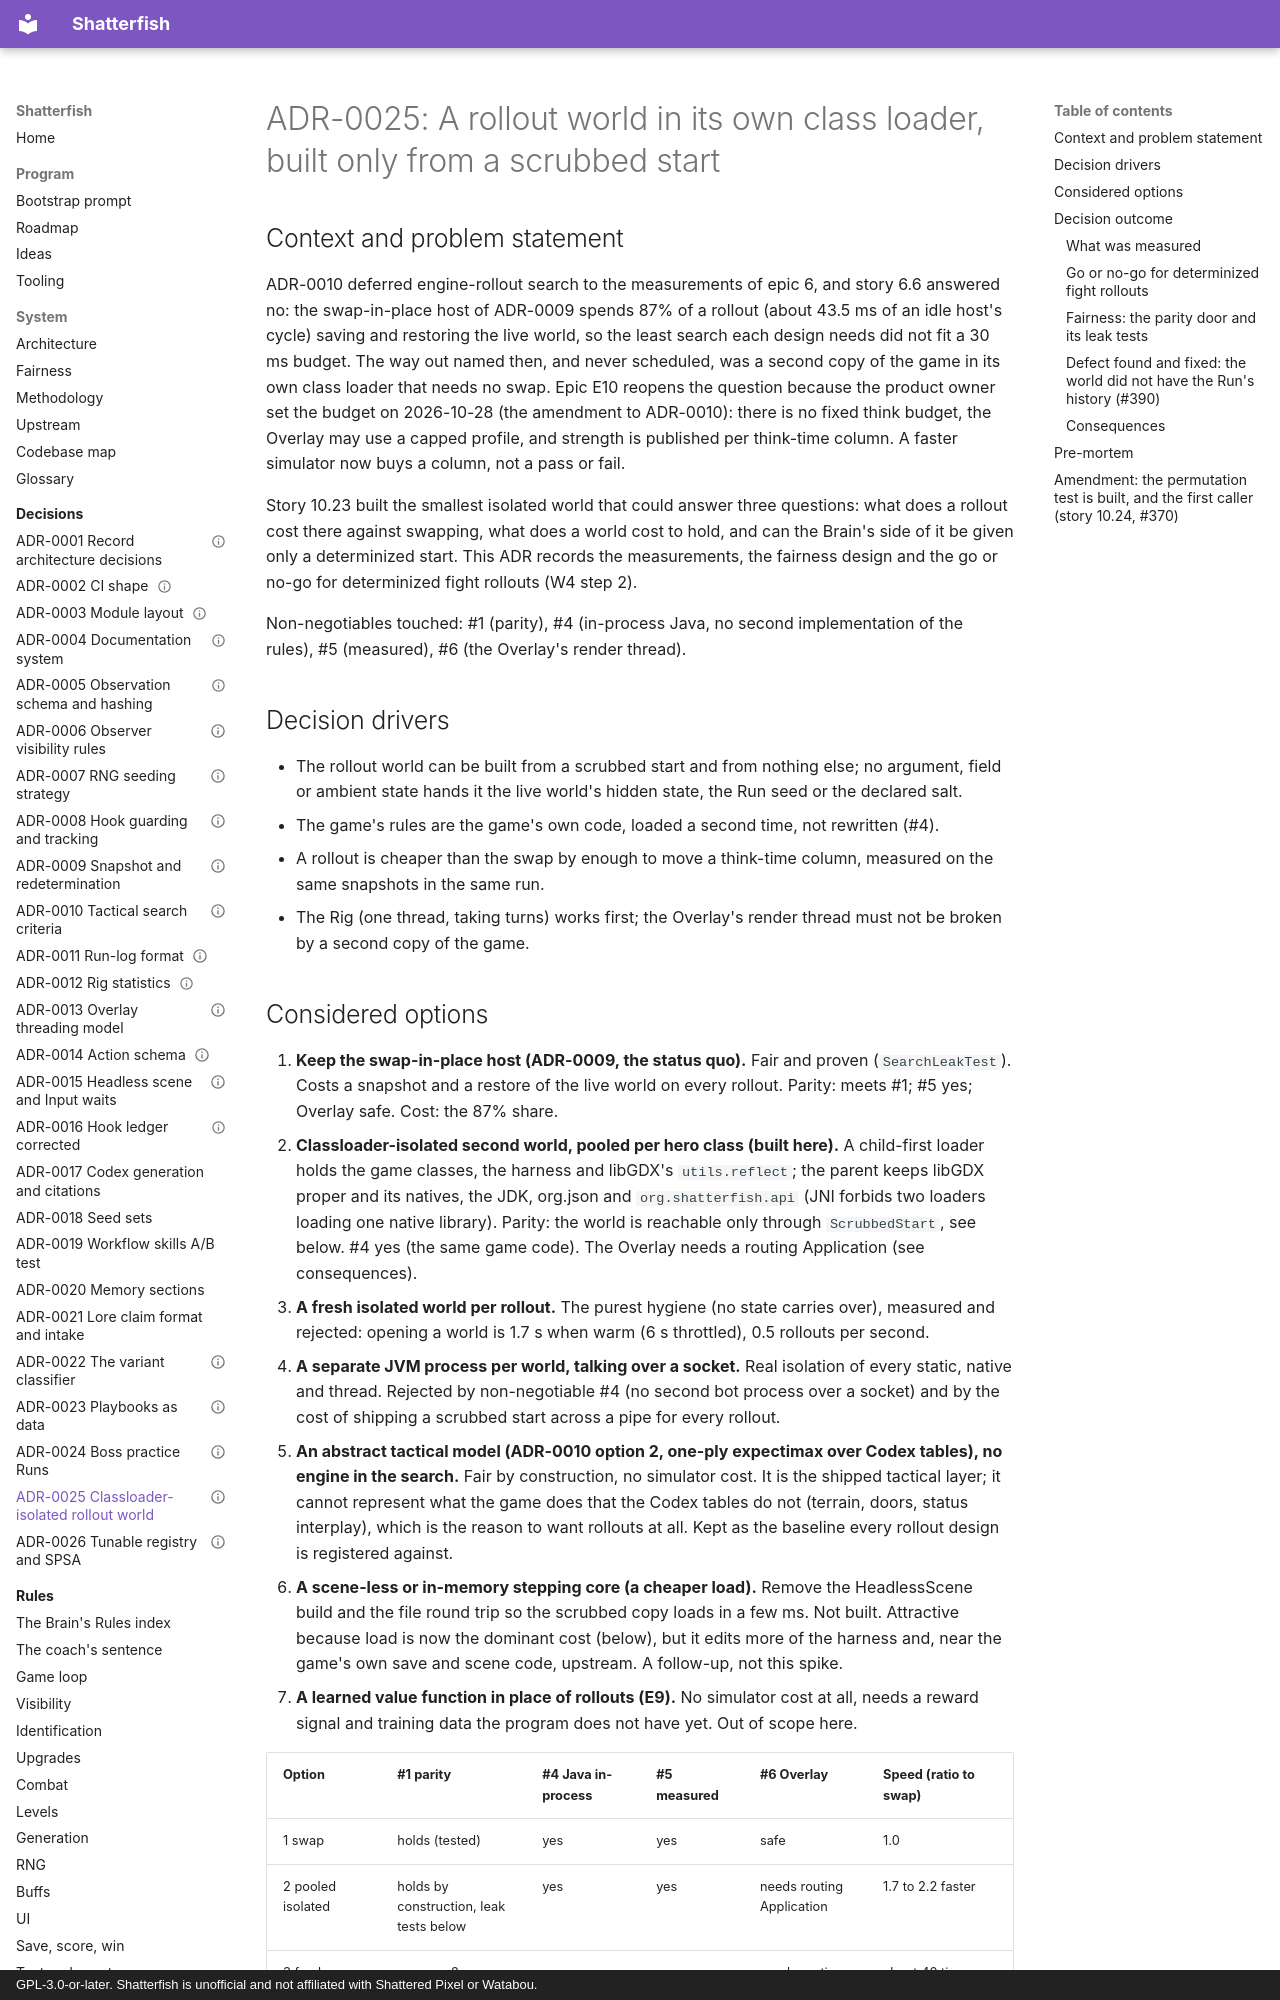

repository: watchthelight/shatterfish · page: adr/0025-classloader-isolated-rollout-world/index.html · generator: mkdocs · copyright: GPL-3.0-or-later. Shatterfish is unofficial and not affiliated with Shattered Pixel or Watabou.

---
status: proposed
date: 2026-10-28
deciders: watchthelight (product owner), Claude (engineer)
---

# ADR-0025: A rollout world in its own class loader, built only from a scrubbed start

## Context and problem statement

ADR-0010 deferred engine-rollout search to the measurements of epic 6, and story 6.6 answered no: the swap-in-place host
of ADR-0009 spends 87% of a rollout (about 43.5 ms of an idle host's cycle) saving and restoring the live world, so the
least search each design needs did not fit a 30 ms budget. The way out named then, and never scheduled, was a second copy
of the game in its own class loader that needs no swap. Epic E10 reopens the question because the product owner set the
budget on 2026-10-28 (the amendment to ADR-0010): there is no fixed think budget, the Overlay may use a capped profile, and
strength is published per think-time column. A faster simulator now buys a column, not a pass or fail.

Story 10.23 built the smallest isolated world that could answer three questions: what does a rollout cost there against
swapping, what does a world cost to hold, and can the Brain's side of it be given only a determinized start. This ADR records
the measurements, the fairness design and the go or no-go for determinized fight rollouts (W4 step 2).

Non-negotiables touched: #1 (parity), #4 (in-process Java, no second implementation of the rules), #5 (measured), #6 (the
Overlay's render thread).

## Decision drivers

- The rollout world can be built from a scrubbed start and from nothing else; no argument, field or ambient state hands it
  the live world's hidden state, the Run seed or the declared salt.
- The game's rules are the game's own code, loaded a second time, not rewritten (#4).
- A rollout is cheaper than the swap by enough to move a think-time column, measured on the same snapshots in the same run.
- The Rig (one thread, taking turns) works first; the Overlay's render thread must not be broken by a second copy of the
  game.

## Considered options

1. **Keep the swap-in-place host (ADR-0009, the status quo).** Fair and proven (`SearchLeakTest`). Costs a snapshot and a
   restore of the live world on every rollout. Parity: meets #1; #5 yes; Overlay safe. Cost: the 87% share.
2. **Classloader-isolated second world, pooled per hero class (built here).** A child-first loader holds the game classes, the
   harness and libGDX's `utils.reflect`; the parent keeps libGDX proper and its natives, the JDK, org.json and
   `org.shatterfish.api` (JNI forbids two loaders loading one native library). Parity: the world is reachable only through
   `ScrubbedStart`, see below. #4 yes (the same game code). The Overlay needs a routing Application (see consequences).
3. **A fresh isolated world per rollout.** The purest hygiene (no state carries over), measured and rejected: opening a
   world is 1.7 s when warm (6 s throttled), 0.5 rollouts per second.
4. **A separate JVM process per world, talking over a socket.** Real isolation of every static, native and thread. Rejected by
   non-negotiable #4 (no second bot process over a socket) and by the cost of shipping a scrubbed start across a pipe for
   every rollout.
5. **An abstract tactical model (ADR-0010 option 2, one-ply expectimax over Codex tables), no engine in the search.** Fair by
   construction, no simulator cost. It is the shipped tactical layer; it cannot represent what the game does that the Codex
   tables do not (terrain, doors, status interplay), which is the reason to want rollouts at all. Kept as the baseline every
   rollout design is registered against.
6. **A scene-less or in-memory stepping core (a cheaper load).** Remove the HeadlessScene build and the file round trip so the
   scrubbed copy loads in a few ms. Not built. Attractive because load is now the dominant cost (below), but it edits more of
   the harness and, near the game's own save and scene code, upstream. A follow-up, not this spike.
7. **A learned value function in place of rollouts (E9).** No simulator cost at all, needs a reward signal and training data the
   program does not have yet. Out of scope here.

| Option | #1 parity | #4 Java in-process | #5 measured | #6 Overlay | Speed (ratio to swap) |
|---|---|---|---|---|---|
| 1 swap | holds (tested) | yes | yes | safe | 1.0 |
| 2 pooled isolated | holds by construction, leak tests below | yes | yes | needs routing Application | 1.7 to 2.2 faster |
| 3 fresh per rollout | same as 2 | yes | yes | needs routing | about 40 times slower (1.9 s per rollout) |
| 4 process per world | holds | no | n/a | safe | not built |
| 5 abstract model | holds | yes | yes | safe | no simulator |
| 6 scene-less core | needs its own proof | yes | not yet | unknown | not built |
| 7 learned value | holds | yes | not yet | safe | not built |
